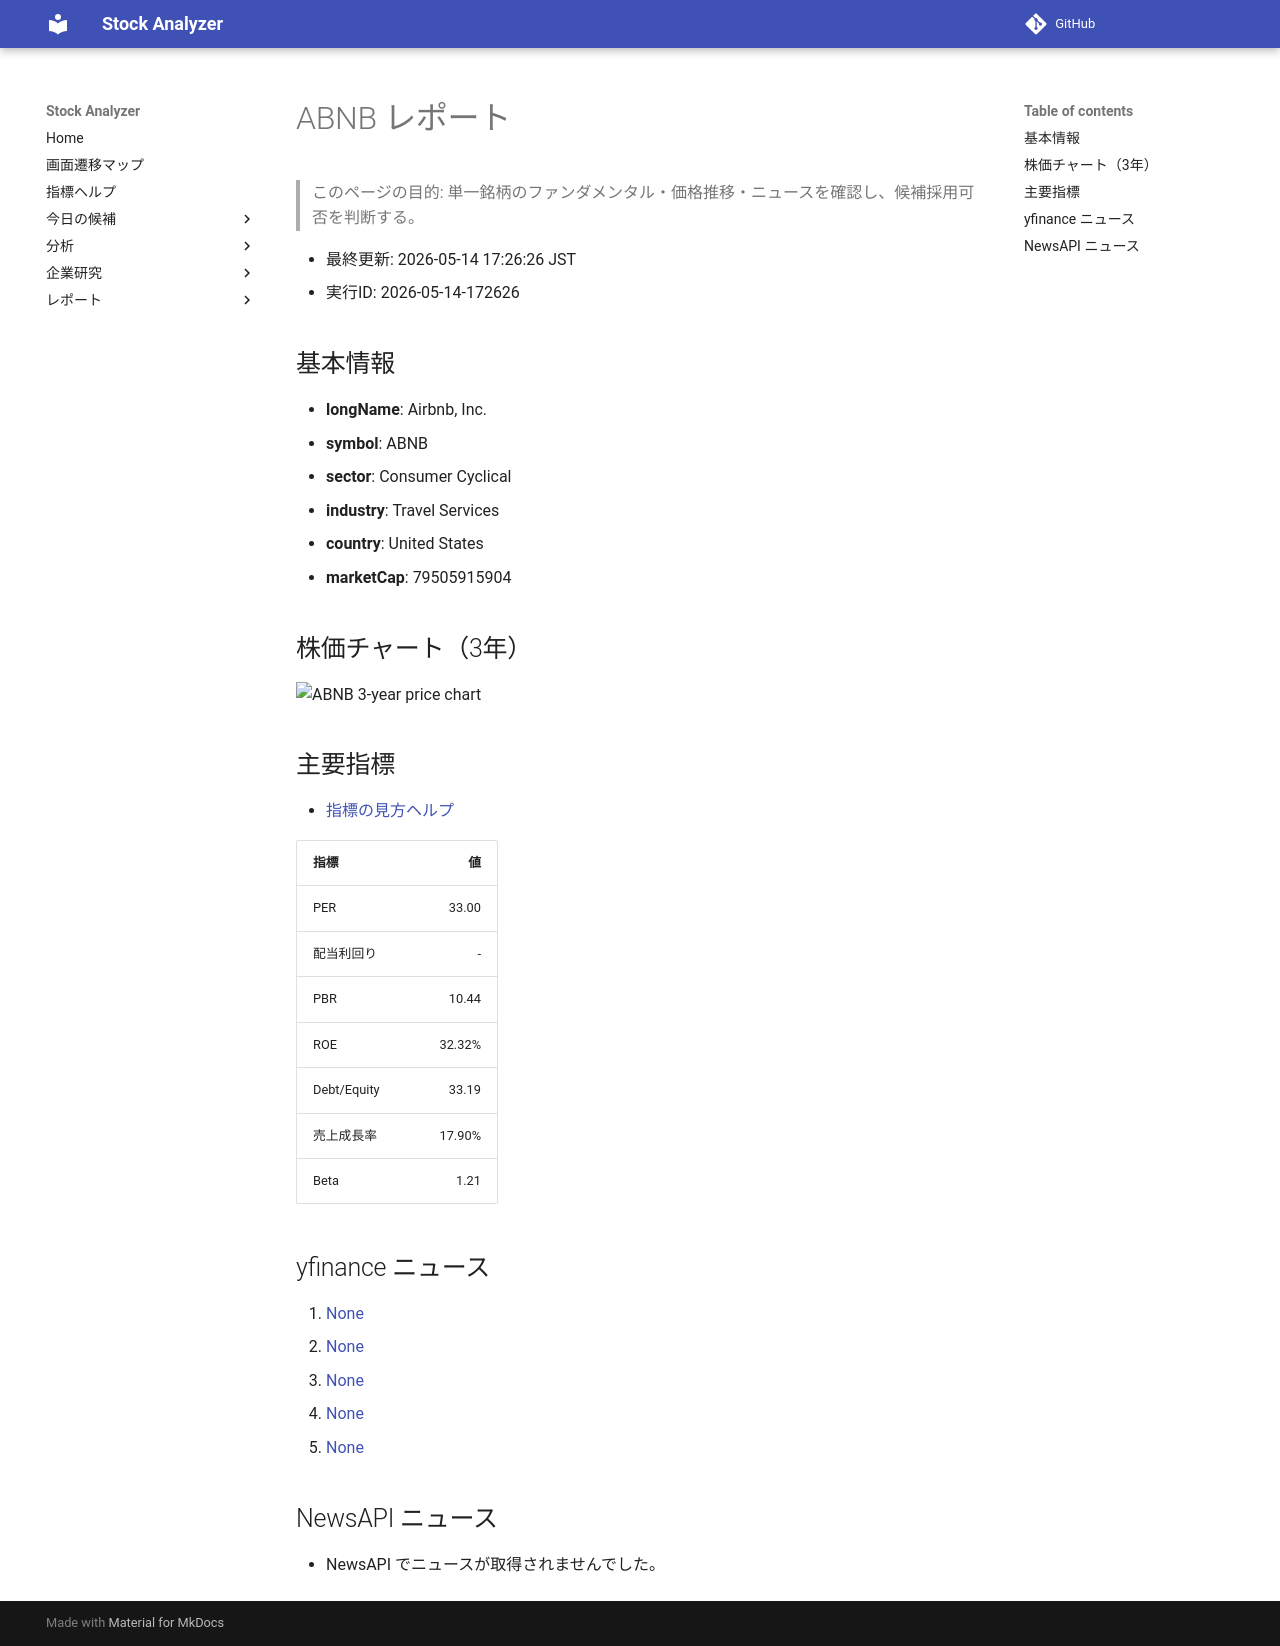

repository: Yumi-note/Making-APP · page: reports/2026-05-14/172626/ABNB/index.html · generator: mkdocs

# ABNB レポート

> このページの目的: 単一銘柄のファンダメンタル・価格推移・ニュースを確認し、候補採用可否を判断する。

- 最終更新: 2026-05-14 17:26:26 JST
- 実行ID: 2026-05-14-172626

## 基本情報

- **longName**: Airbnb, Inc.
- **symbol**: ABNB
- **sector**: Consumer Cyclical
- **industry**: Travel Services
- **country**: United States
- **marketCap**: 79505915904

## 株価チャート（3年）

![ABNB 3-year price chart](ABNB_3y.png)

## 主要指標

- [指標の見方ヘルプ](../../../../indicators.md)

| 指標 | 値 |
|---|---:|
| PER | 33.00 |
| 配当利回り | - |
| PBR | 10.44 |
| ROE | 32.32% |
| Debt/Equity | 33.19 |
| 売上成長率 | 17.90% |
| Beta | 1.21 |

## yfinance ニュース

1. [None](None)
2. [None](None)
3. [None](None)
4. [None](None)
5. [None](None)

## NewsAPI ニュース

- NewsAPI でニュースが取得されませんでした。
